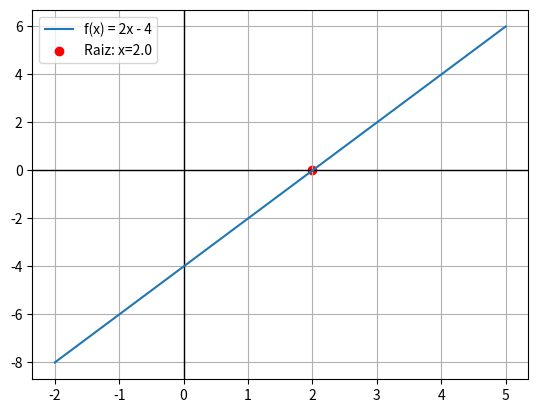

Reproduce this figure in Python.
import numpy as np
import matplotlib.pyplot as plt

# Definição da função
def f(x):
    return 2*x - 4

# Raiz
raiz = 4/2

# Intervalo de valores
x = np.linspace(-2, 5, 100)
y = f(x)
print ("Valores de x:", x[:10])
print ("Valores de y:",y[:10])
# Gráfico
plt.axhline(0, color="black", linewidth=1)
plt.axvline(0, color="black", linewidth=1)
plt.plot(x, y, label="f(x) = 2x - 4")
plt.scatter(raiz, 0, color="red", label=f"Raiz: x={raiz}")
plt.legend()
plt.grid(True)
plt.show()